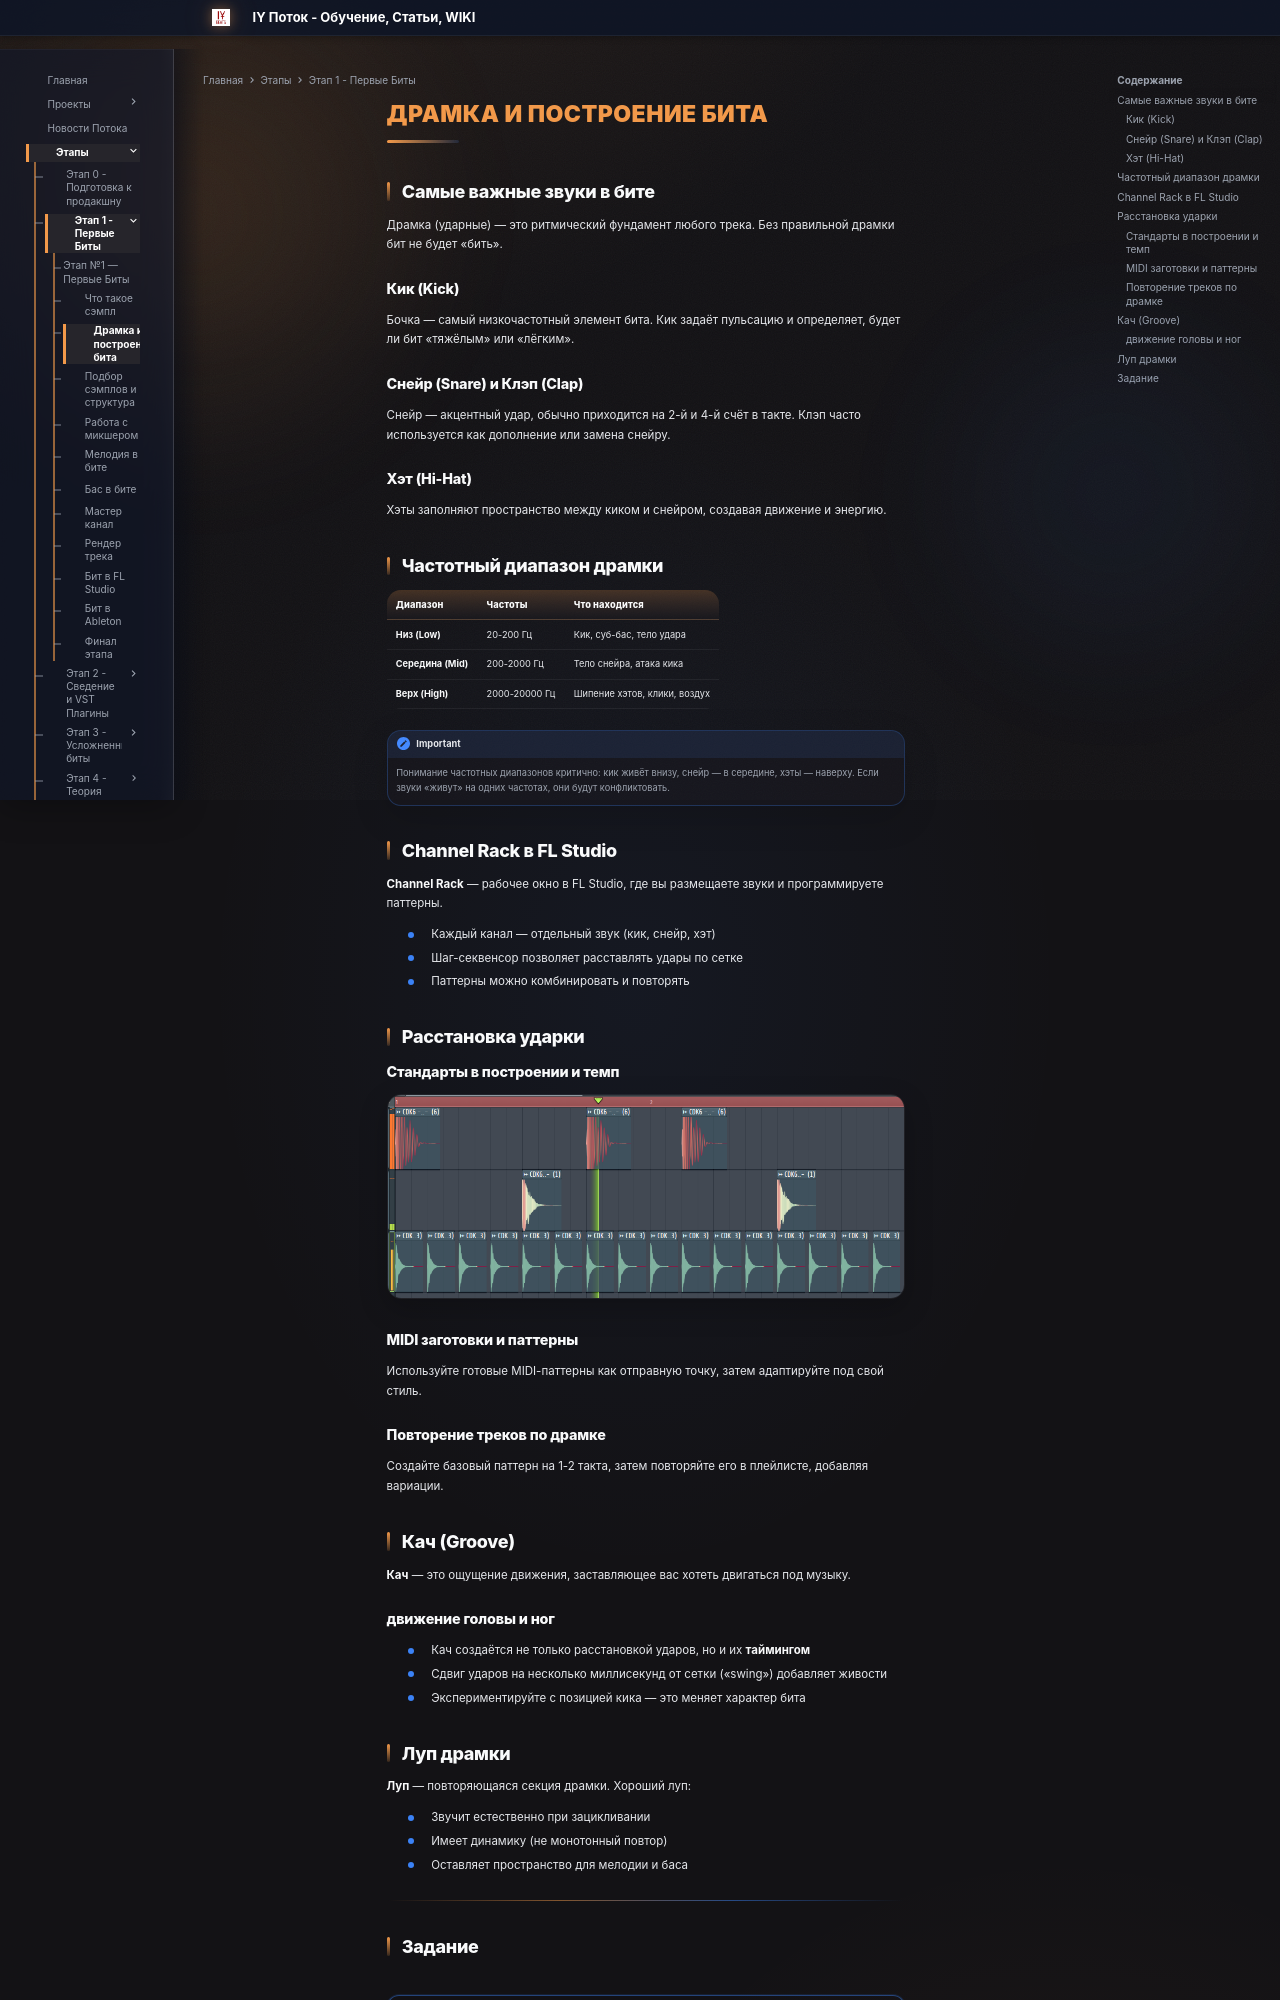

repository: programmcompose/potoksite · page: etap1/drumka/index.html · generator: mkdocs

# Драмка и построение бита

## Самые важные звуки в бите

Драмка (ударные) — это ритмический фундамент любого трека. Без правильной драмки бит не будет «бить».

### Кик (Kick)

Бочка — самый низкочастотный элемент бита. Кик задаёт пульсацию и определяет, будет ли бит «тяжёлым» или «лёгким».

### Снейр (Snare) и Клэп (Clap)

Снейр — акцентный удар, обычно приходится на 2-й и 4-й счёт в такте. Клэп часто используется как дополнение или замена снейру.

### Хэт (Hi-Hat)

Хэты заполняют пространство между киком и снейром, создавая движение и энергию.

## Частотный диапазон драмки

| Диапазон | Частоты | Что находится |
|----------|---------|---------------|
| **Низ (Low)** | 20-200 Гц | Кик, суб-бас, тело удара |
| **Середина (Mid)** | 200-2000 Гц | Тело снейра, атака кика |
| **Верх (High)** | 2000-20000 Гц | Шипение хэтов, клики, воздух |

!!! important
    Понимание частотных диапазонов критично: кик живёт внизу, снейр — в середине, хэты — наверху. Если звуки «живут» на одних частотах, они будут конфликтовать.

## Channel Rack в FL Studio

**Channel Rack** — рабочее окно в FL Studio, где вы размещаете звуки и программируете паттерны.

- Каждый канал — отдельный звук (кик, снейр, хэт)
- Шаг-секвенсор позволяет расставлять удары по сетке
- Паттерны можно комбинировать и повторять

## Расстановка ударки

### Стандарты в построении и темп

![Type beat pattern](../assets/Type beat.png)

### MIDI заготовки и паттерны

Используйте готовые MIDI-паттерны как отправную точку, затем адаптируйте под свой стиль.

### Повторение треков по драмке

Создайте базовый паттерн на 1-2 такта, затем повторяйте его в плейлисте, добавляя вариации.

## Кач (Groove)

**Кач** — это ощущение движения, заставляющее вас хотеть двигаться под музыку.

### движение головы и ног

- Кач создаётся не только расстановкой ударов, но и их **таймингом**
- Сдвиг ударов на несколько миллисекунд от сетки («swing») добавляет живости
- Экспериментируйте с позицией кика — это меняет характер бита

## Луп драмки

**Луп** — повторяющаяся секция драмки. Хороший луп:

- Звучит естественно при зацикливании
- Имеет динамику (не монотонный повтор)
- Оставляет пространство для мелодии и баса

---
